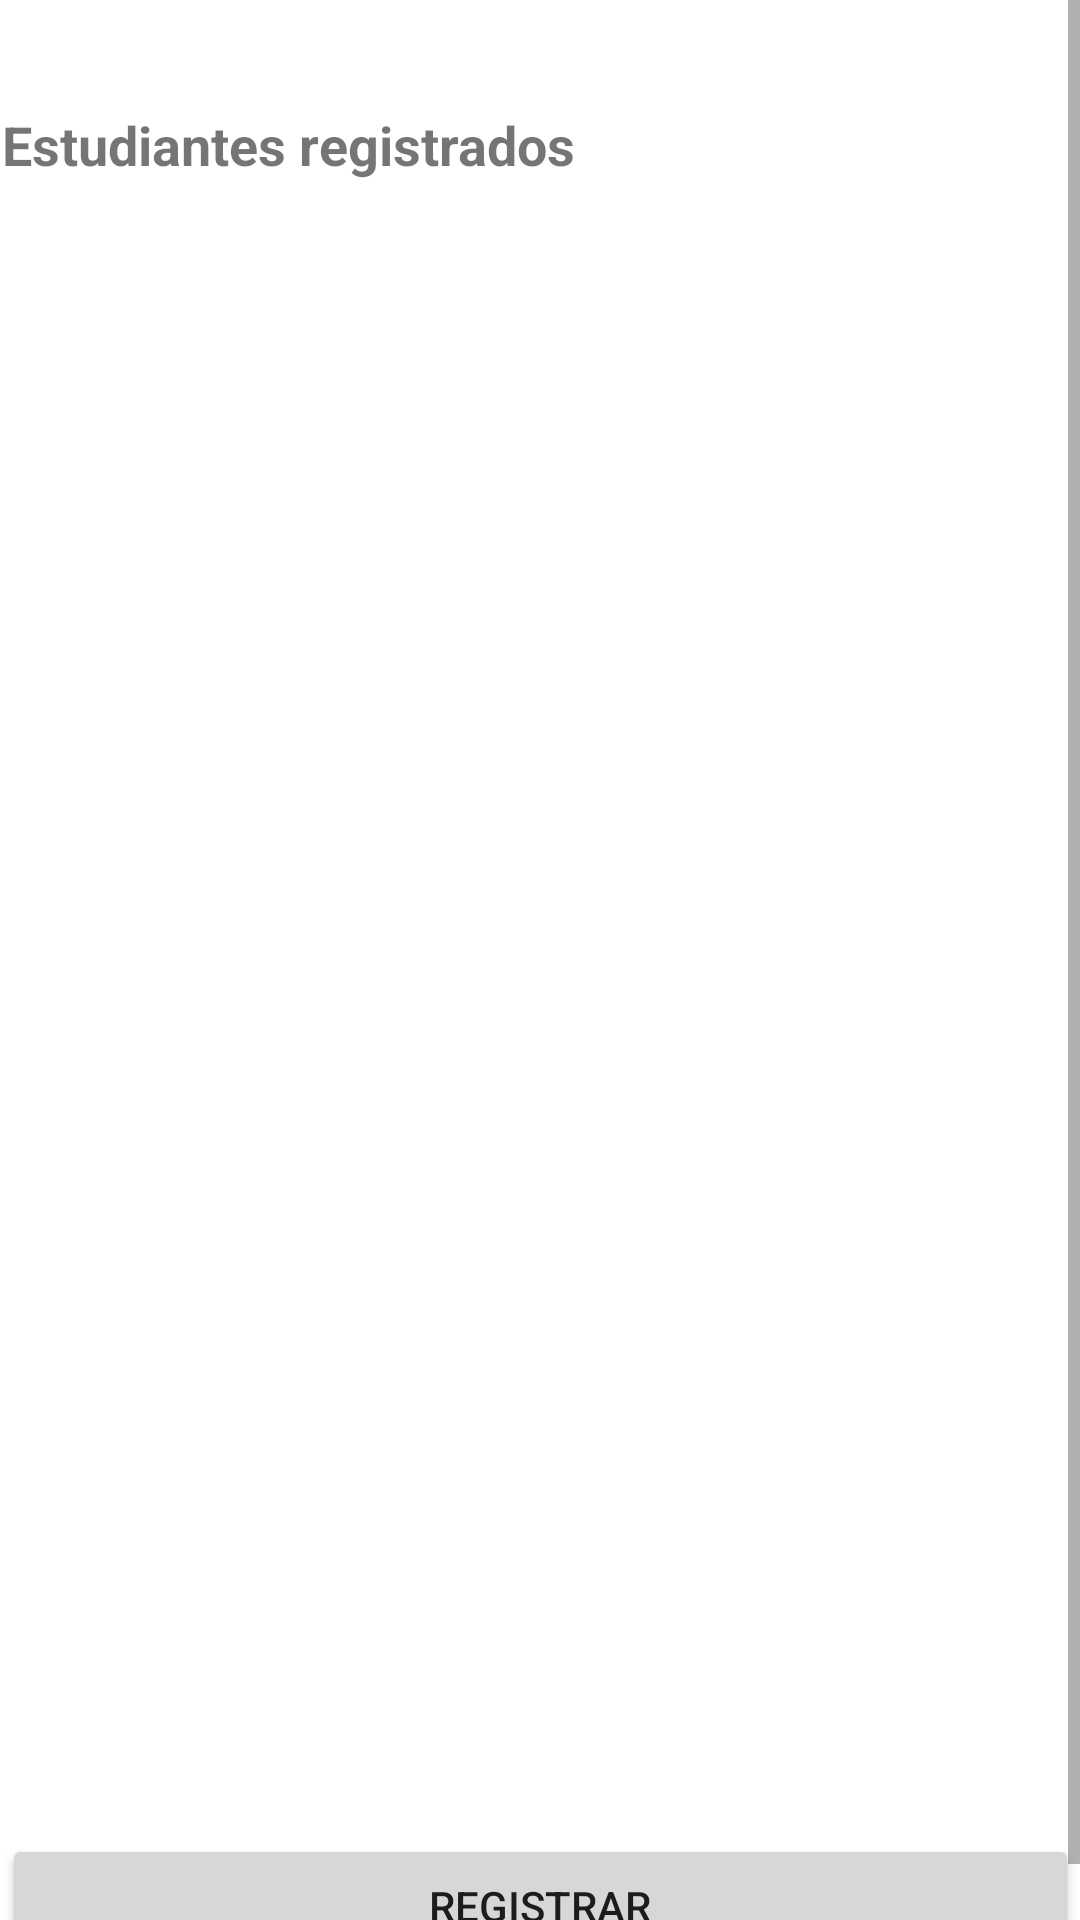

Write the Android layout XML for this screen, with the resource values it uses.
<!-- AndroidManifest.xml: application theme Theme.Survey_class_app -->
<!-- res/layout/activity_main.xml -->
<?xml version="1.0" encoding="utf-8"?>
<ScrollView xmlns:android="http://schemas.android.com/apk/res/android"
    xmlns:app="http://schemas.android.com/apk/res-auto"
    xmlns:tools="http://schemas.android.com/tools"
    android:layout_width="match_parent"
    android:layout_height="match_parent"
    android:textAlignment="textStart">


    <androidx.constraintlayout.widget.ConstraintLayout
        android:layout_width="match_parent"
        android:layout_height="wrap_content"
        tools:context=".MainActivity">

        <androidx.constraintlayout.widget.ConstraintLayout
            android:layout_width="359dp"
            android:layout_height="0dp"
            android:layout_marginTop="33dp"
            app:layout_constraintEnd_toEndOf="parent"
            app:layout_constraintStart_toStartOf="parent"
            app:layout_constraintTop_toTopOf="parent">

            <TextView
                android:id="@+id/textView"
                android:layout_width="wrap_content"
                android:layout_height="wrap_content"
                android:layout_marginTop="3dp"
                android:layout_marginEnd="169dp"
                android:text="Estudiantes registrados"
                android:textAllCaps="false"
                android:textSize="18sp"
                android:textStyle="bold"
                app:layout_constraintEnd_toEndOf="parent"
                app:layout_constraintStart_toStartOf="parent"
                app:layout_constraintTop_toTopOf="parent" />

            <TextView
                android:id="@+id/listRegisteredID"
                android:layout_width="wrap_content"
                android:layout_height="wrap_content"
                android:layout_marginTop="32dp"
                android:textAlignment="textStart"
                app:layout_constraintEnd_toEndOf="parent"
                app:layout_constraintHorizontal_bias="0.0"
                app:layout_constraintStart_toStartOf="parent"
                app:layout_constraintTop_toBottomOf="@+id/textView" />

            <Button
                android:id="@+id/registerBtnID"
                android:layout_width="0dp"
                android:layout_height="wrap_content"
                android:layout_marginTop="500dp"
                android:text="Registrar"
                app:layout_constraintEnd_toEndOf="parent"
                app:layout_constraintStart_toStartOf="parent"
                app:layout_constraintTop_toBottomOf="@+id/listRegisteredID" />
        </androidx.constraintlayout.widget.ConstraintLayout>
    </androidx.constraintlayout.widget.ConstraintLayout>

</ScrollView>
<!-- resources referenced by this layout -->
<resources>
  <style name="Theme.Survey_class_app" parent="Theme.MaterialComponents.DayNight.DarkActionBar">
          
          <item name="colorPrimary">@color/purple_500</item>
          <item name="colorPrimaryVariant">@color/purple_700</item>
          <item name="colorOnPrimary">@color/white</item>
          
          <item name="colorSecondary">@color/teal_200</item>
          <item name="colorSecondaryVariant">@color/teal_700</item>
          <item name="colorOnSecondary">@color/black</item>
          
          <item name="android:statusBarColor" tools:targetApi="l">?attr/colorPrimaryVariant</item>
          
      </style>
  <!-- not gathered from this repository: default colours our renderer supplied (Android Studio template values) -->
  <color name="purple_500">#FF6200EE</color>
  <color name="purple_700">#FF3700B3</color>
  <color name="teal_200">#FF03DAC5</color>
  <color name="teal_700">#FF018786</color>
  <color name="black">#FF000000</color>
  <color name="white">#FFFFFFFF</color>
</resources>
